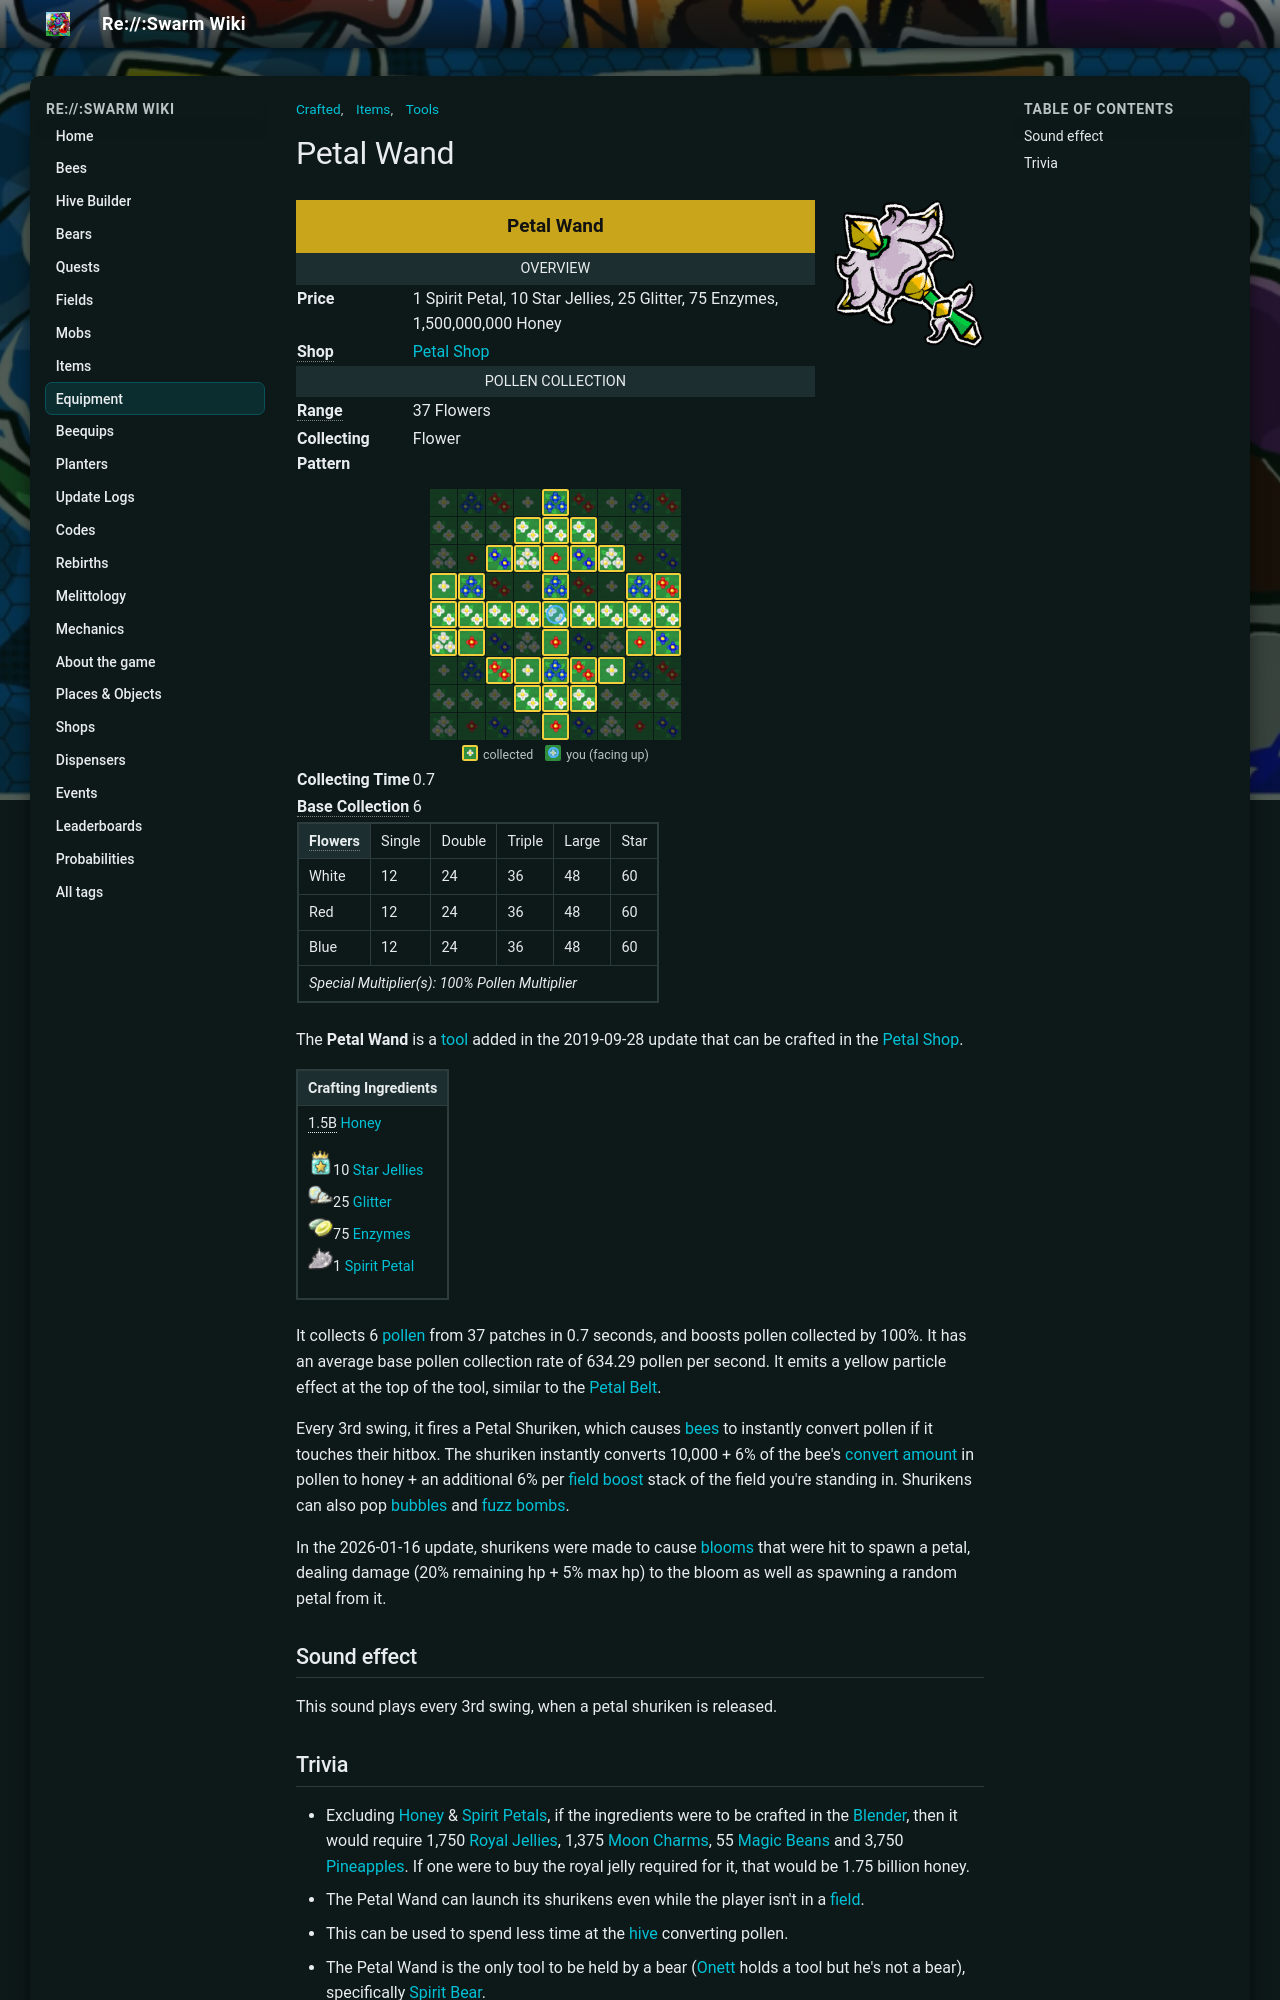

repository: JoaoFranciscoFE/reswarm-wiki · page: petal-wand.html · generator: mkdocs

---
title: "Petal Wand"
tags: ["Items", "Tools", "Crafted"]
---

# Petal Wand

![Petal Wand](img/Petal_Wand.png){ align=right width=150 }

<table class="infobox templateToolDefault">
<tbody><tr>
<td class="templateToolTitle" colspan="2"><b>Petal Wand</b>
</td></tr>
<tr>
<td colspan="2"><center> <span typeof="mw:Error mw:File"></span></center>
</td></tr>
<tr>
<td class="templateToolHeader" colspan="2">Overview
</td></tr>
<tr>
<td class="templateToolDefaultCell"><b>Price</b>
</td>
<td>1 Spirit Petal, 10 Star Jellies, 25 Glitter, 75 Enzymes, 1,500,000,000 Honey
</td></tr>
<tr>
<td class="templateToolDefaultCell"><b><span style="border-bottom:1px dotted gray;cursor:help;" title="Location where tool can be purchased.">Shop</span></b>
</td>
<td><a href="petal-shop.html">Petal Shop</a>
</td></tr>
<tr>
<td class="templateToolHeader" colspan="2">Pollen Collection
</td></tr>
<tr>
<td class="templateToolDefaultCell"><b><span style="border-bottom:1px dotted gray;cursor:help;" title="Number of flowers covered">Range</span></b>
</td>
<td>37 Flowers
</td></tr>
<tr>
<td class="templateToolDefaultCell"><b>Collecting Pattern</b>
</td>
<td>Flower
</td></tr>
<tr>
<td>
</td>
<td>
</td></tr>
<tr>
<td colspan="2">
```tool-pattern
....#....
...###...
..#####..
##..#..##
####@####
##..#..##
..#####..
...###...
....#....
```

</td></tr>
<tr>
<td style="templateToolDefaultCell"><b>Collecting Time</b>
</td>
<td>0.7
</td></tr>
<tr>
<td style="templateToolDefaultCell"><b><span style="border-bottom:1px dotted gray;cursor:help;" title="Number of pollen it can collect per flower">Base Collection</span></b>
</td>
<td>6
</td></tr>
<tr>
<td colspan="2"><table align="center" border="0" cellpadding="1" cellspacing="1" class="wikitable templateToolStatsTable" id="collector" style="">
<tbody><tr>
<th><span style="border-bottom:1px dotted gray;cursor:help;" title="amount of pollen collected per flower">Flowers</span></th>
<td>Single</td>
<td>Double</td>
<td>Triple</td>
<td>Large</td>
<td>Star</td>
</tr>
<tr>
<td>White</td>
<td>12</td>
<td>24</td>
<td>36</td>
<td>48</td>
<td>60</td>
</tr>
<tr>
<td>Red</td>
<td>12</td>
<td>24</td>
<td>36</td>
<td>48</td>
<td>60</td>
</tr>
<tr>
<td>Blue</td>
<td>12</td>
<td>24</td>
<td>36</td>
<td>48</td>
<td>60</td>
</tr>
<tr>
<td colspan="7"><i>Special Multiplier(s): 100% Pollen Multiplier</i></td>
</tr>
</tbody></table>
</td></tr>
</tbody></table>

The **Petal Wand** is a [tool](tools.md) added in the 2019-09-28 update that can be crafted in the [Petal Shop](petal-shop.md).

<table class="article-table">
<tbody><tr>
<th>Crafting Ingredients
</th></tr>
<tr>
<td><span typeof="mw:Error mw:File"></span><span style="border-bottom:1px dotted;" title="1,500,000,000">1.5B</span> <a href="honey.html"><span class="color-template color-template-honey">Honey</span></a><br/>
<p><img alt="Star Jelly" height="25" src="img/Star_Jelly.png" width="25"/>10 <a href="royal-jelly.html#Star_Jelly"><span class="color-template color-template-star-jelly color-template-background-clip">Star Jellies</span></a><br/>
<img alt="Glitter" height="25" src="img/Glitter.png" width="25"/>25 <a href="glitter.html"><span class="color-template color-template-glitter color-template-background-clip">Glitter</span></a><br/>
<img alt="Enzymes" height="25" src="img/Enzymes.png" width="25"/>75 <a href="enzymes.html"><span class="color-template color-template-enzymes color-template-background-clip">Enzymes</span></a><br/>
<img alt="Spirit Petal" height="25" src="img/Spirit_Petal.png" width="25"/>1 <a href="spirit-petal.html"><span class="color-template color-template-spirit-petal color-template-background-clip">Spirit Petal</span></a>
</p>
</td></tr></tbody></table>

It collects 6 [pollen](pollen.md) from 37 patches in 0.7 seconds, and boosts pollen collected by 100%. It has an average base pollen collection rate of 634.29 pollen per second. It emits a yellow particle effect at the top of the tool, similar to the [Petal Belt](petal-belt.md).

Every 3rd swing, it fires a Petal Shuriken, which causes [bees](bees.md) to instantly convert pollen if it touches their hitbox. The shuriken instantly converts 10,000 + 6% of the bee's [convert amount](system-page.md#Convert_Amount) in pollen to honey + an additional 6% per [field boost](field-boost.md) stack of the field you're standing in. Shurikens can also pop [bubbles](passive-abilities.md#Gathering_Bubbles) and [fuzz bombs](ability-tokens.md#Fuzz_Bombs).

In the 2026-01-16 update, shurikens were made to cause [blooms](bloom.md) that were hit to spawn a petal, dealing damage (20% remaining hp + 5% max hp) to the bloom as well as spawning a random petal from it.

## Sound effect

This sound plays every 3rd swing, when a petal shuriken is released.
